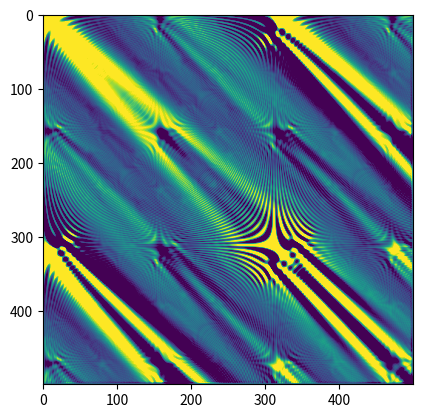

The script that saved this image:
'''
    Solution of pde Uxx + Uyy = A*Utt
    dx = dy = d
    dt = dt
    
    using finite difference method
'''

import numpy as np
import matplotlib.pyplot as plt
import matplotlib.animation as anim

fig = plt.figure()
ax = fig.add_subplot(1,1,1)
height = 500
width = 500
k=1
A = 2
d = 0.01
dt = 0.01
uk_2 = np.zeros((height, width)) #u(k-2) state
uk_1 = np.zeros((height, width)) #u(k-1) state
uk = np.zeros((height, width)) #u(k) state

def inititial():
    '''Set Initial conditions'''
    global uk, uk_1, uk_2
    for i in range(height):
        for j in range(width):
            uk_1[i][j] = abs(np.cos(100*j*i*d**2))
            uk_2[i][j] = abs(np.cos(100*j*i*d**2+1))

inititial()

def nxtstate():
    global uk_2, uk_1, uk, k
    for i in range(height-1):
        for j in range(width-1):
            uk[i][j] = (dt**2/A)*(4*uk_1[i][j] + uk_1[i-1][j] + uk_1[i+1][j] + 
                        uk_1[i][j+1] + uk_1[i][j-1])/d**2 - (2*uk_1[i][j] + uk_2[i][j])
    uk_2 = uk_1
    uk_1 = uk
    print("Sim time = %0.2fs"%(k*dt))
    k+=1
    return uk

im = ax.imshow(nxtstate(), animated=True)

def update(*args):
    
    im.set_array(nxtstate())
    return im,
ani = anim.FuncAnimation(fig, update, interval=50, blit=True)
plt.show()

